Labelled photos from "refined_rcnn", an image-classification folder in andrewsalim10/tugas_kel_pcdvk. The possible labels are: apple scab, apple black rot, apple cedar apple rust, apple healthy, apple healthy removed.

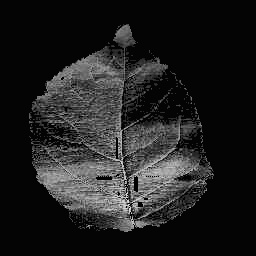
Label: apple healthy

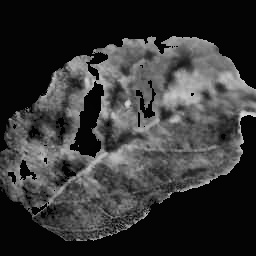
Label: apple scab

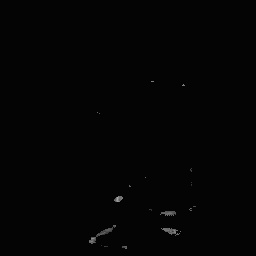
Label: apple cedar apple rust

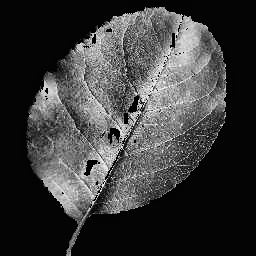
Label: apple healthy

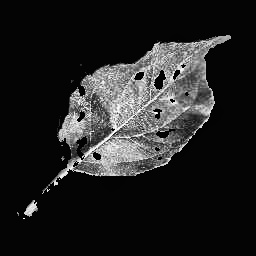
Label: apple cedar apple rust

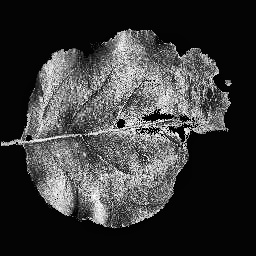
Label: apple black rot
